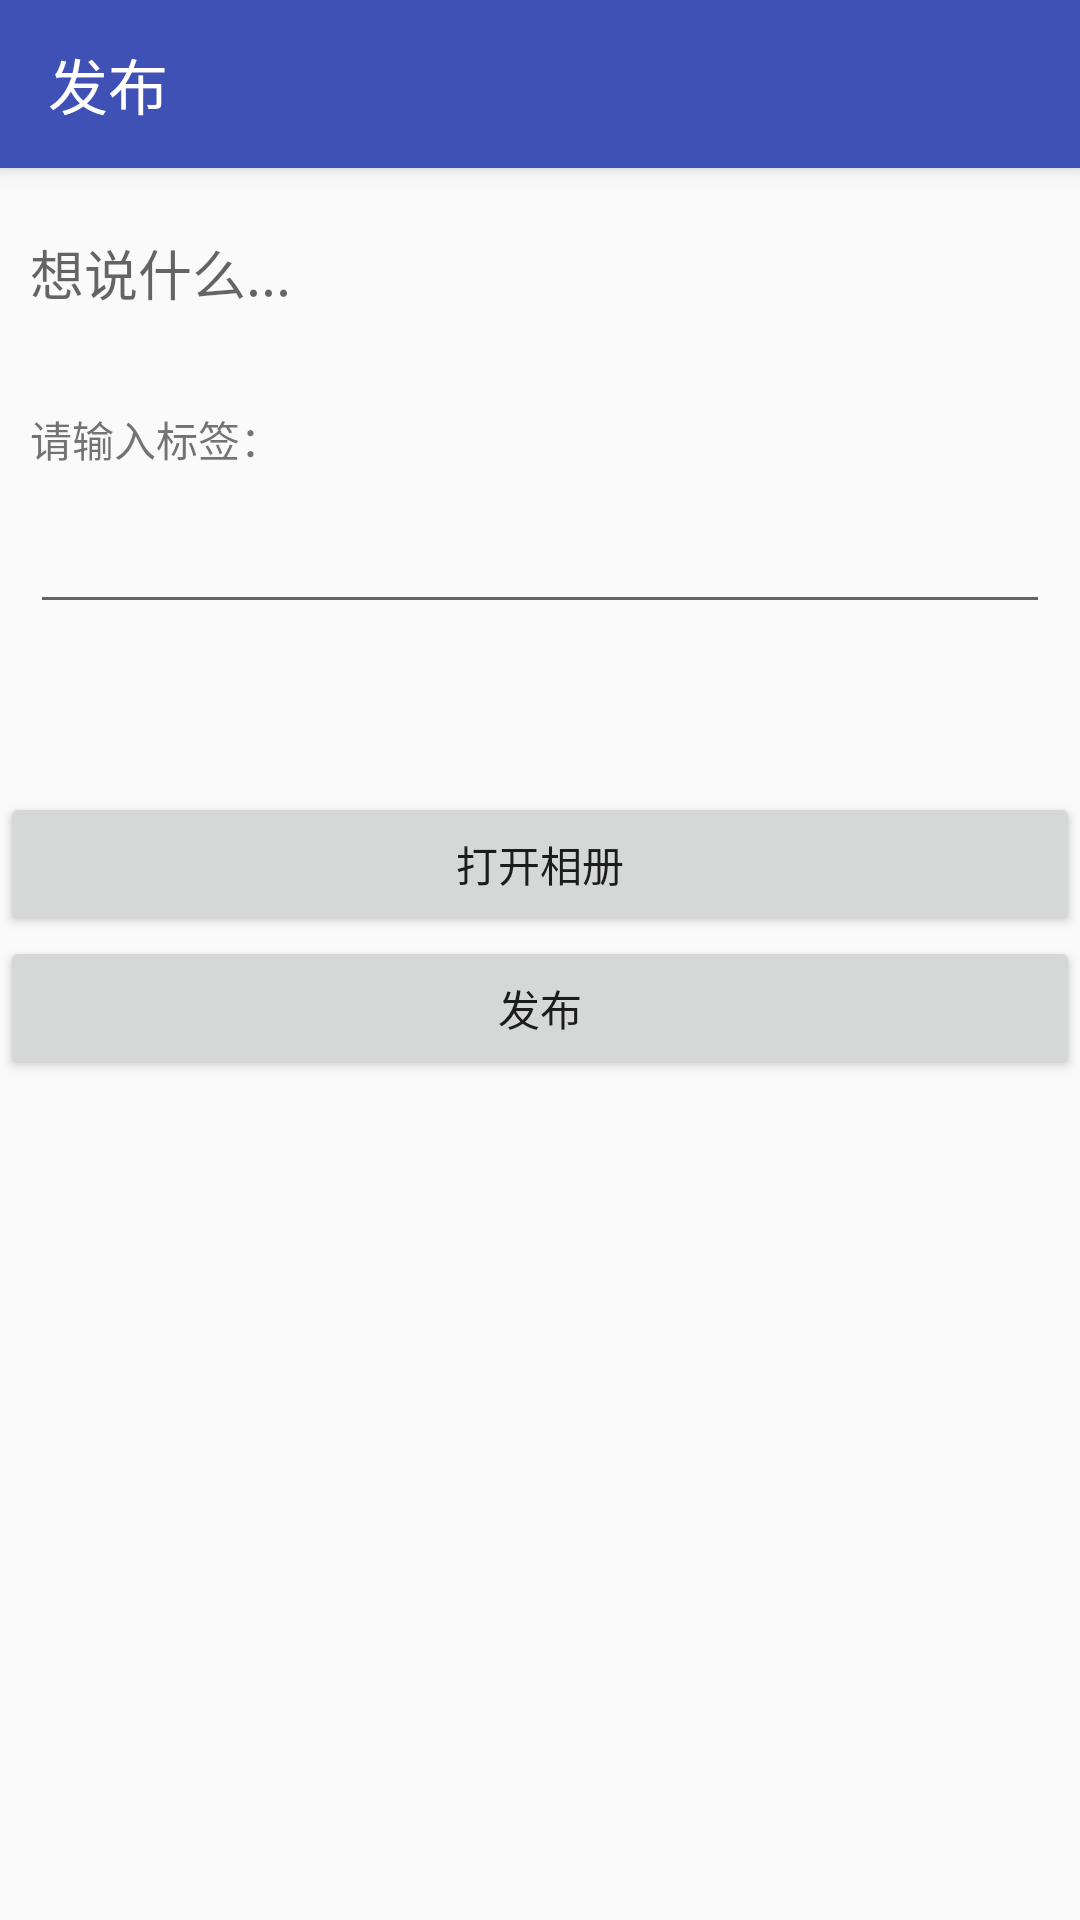

Write the Android layout XML for this screen, with the resource values it uses.
<!-- AndroidManifest.xml: application theme AppTheme -->
<!-- res/layout/activity_send.xml -->
<?xml version="1.0" encoding="utf-8"?>
<android.support.design.widget.CoordinatorLayout xmlns:android="http://schemas.android.com/apk/res/android"
    xmlns:app="http://schemas.android.com/apk/res-auto"
    xmlns:tools="http://schemas.android.com/tools"
    android:layout_width="match_parent"
    android:layout_height="match_parent"
    tools:context=".yuzhu.Send">




    <android.support.design.widget.AppBarLayout
        android:layout_width="match_parent"
        android:layout_height="wrap_content"
        android:theme="@style/AppTheme.AppBarOverlay">

        <android.support.v7.widget.Toolbar
            android:id="@+id/toolbar"
            android:layout_width="match_parent"
            android:layout_height="?attr/actionBarSize"
            android:background="?attr/colorPrimary"
            app:popupTheme="@style/AppTheme.PopupOverlay"
            app:title="发布">








        </android.support.v7.widget.Toolbar>

    </android.support.design.widget.AppBarLayout>

    <include layout="@layout/content_send" />











</android.support.design.widget.CoordinatorLayout>
<!-- res/layout/content_send.xml (included above) -->
<?xml version="1.0" encoding="utf-8"?>
<LinearLayout xmlns:android="http://schemas.android.com/apk/res/android"
    xmlns:app="http://schemas.android.com/apk/res-auto"
    xmlns:tools="http://schemas.android.com/tools"
    android:layout_width="match_parent"
    android:layout_height="match_parent"
    android:orientation="vertical"
    app:layout_behavior="@string/appbar_scrolling_view_behavior"
    tools:context=".yuzhu.Send"
    tools:showIn="@layout/activity_send">

    <EditText
        android:id="@+id/text"
        android:layout_width="match_parent"
        android:layout_height="50dp"
        android:layout_margin="10dp"
        android:background="@null"
        android:hint="想说什么..." />
    <TextView
        android:layout_width="wrap_content"
        android:layout_height="wrap_content"
        android:layout_margin="10dp"
        android:text="请输入标签："/>

    <EditText
        android:id="@+id/tag"
        android:layout_width="match_parent"
        android:layout_height="wrap_content"
        android:layout_marginLeft="10dp"
        android:layout_marginRight="10dp" />

    <ImageView
        android:id="@+id/addPhoto"
        android:layout_width="24dp"
        android:layout_height="36dp"
        android:layout_margin="10dp"
        android:src="@mipmap/add" />

    <ImageView
        android:id="@+id/picture"
        android:layout_width="wrap_content"
        android:layout_height="wrap_content"
        tools:srcCompat="@tools:sample/avatars" />

    <Button
        android:id="@+id/button5"
        android:layout_width="match_parent"
        android:layout_height="wrap_content"
        android:text="打开相册" />

    <Button
        android:id="@+id/button"
        android:layout_width="match_parent"
        android:layout_height="wrap_content"
        android:text="发布" />
</LinearLayout>
<!-- resources referenced by this layout -->
<resources>
  <!-- drawable buttonn (drawable) -->
  <?xml version="1.0" encoding="utf-8"?>
  <selector xmlns:android="http://schemas.android.com/apk/res/android">
      <item android:drawable="@color/tabbar_text_color_checked" android:state_enabled="false"/>
  
      <item>
          <shape>
              <solid android:color="#CB9C27B0"/>
              <corners
                  android:topLeftRadius="20dp"
                  android:topRightRadius="20dp"
                  android:bottomLeftRadius="20dp"
                  android:bottomRightRadius="20dp"/>
          </shape>
      </item>
  
  </selector>
  <style name="AppTheme.AppBarOverlay" parent="ThemeOverlay.AppCompat.Dark.ActionBar" />
  <style name="AppTheme.PopupOverlay" parent="ThemeOverlay.AppCompat.Light" />
  <style name="AppTheme" parent="Theme.AppCompat.Light.NoActionBar">
          
          <item name="colorPrimary">@color/colorPrimary</item>
          <item name="colorPrimaryDark">@color/colorPrimaryDark</item>
          <item name="colorAccent">@color/colorAccent</item>
  
  
      </style>
  <color name="tabbar_text_color_checked">#5EDDCA</color>
  <color name="colorPrimary">#3F51B5</color>
  <color name="colorPrimaryDark">#303F9F</color>
  <color name="colorAccent">#FF4081</color>
</resources>
